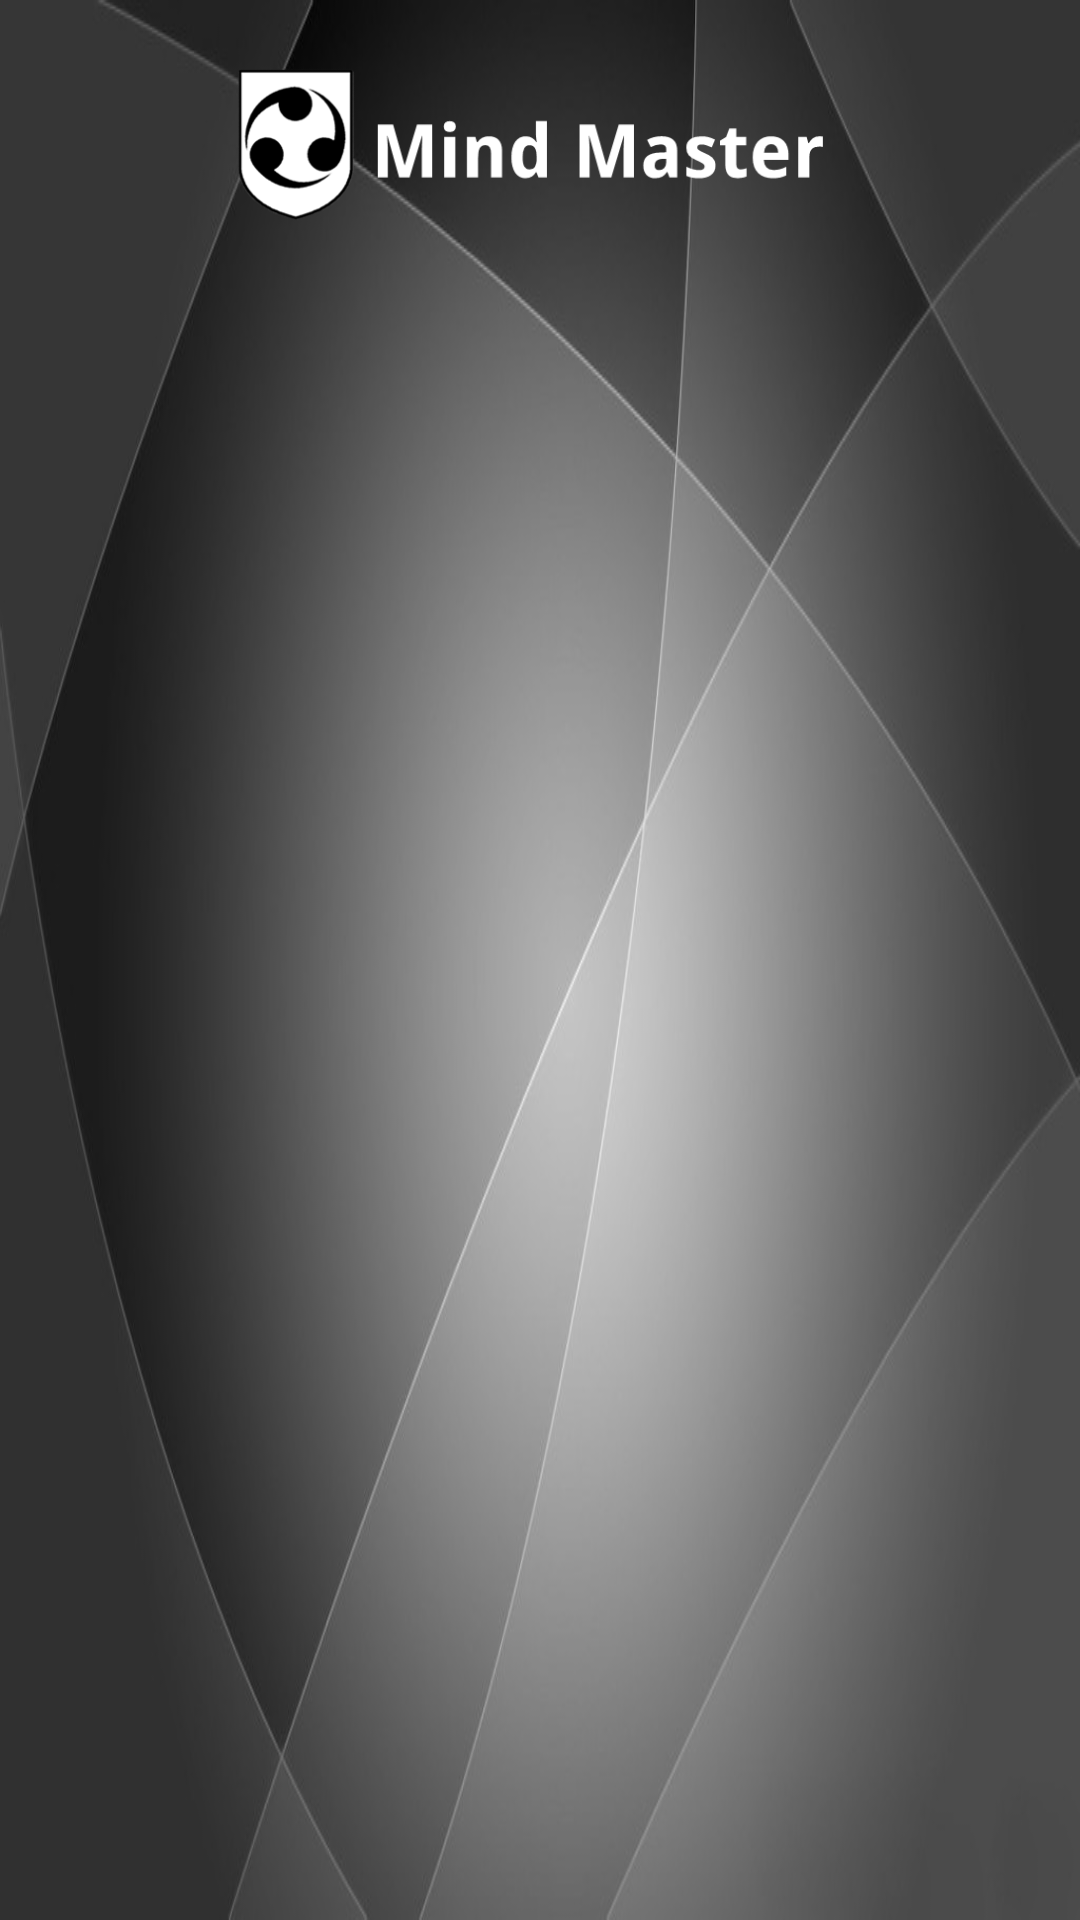

Write the Android layout XML for this screen, with the resource values it uses.
<!-- AndroidManifest.xml: application theme AppFullScreenTheme -->
<!-- res/layout/activity_main_screen.xml -->
<RelativeLayout xmlns:android="http://schemas.android.com/apk/res/android"
    xmlns:tools="http://schemas.android.com/tools"
    android:layout_width="match_parent"
    android:layout_height="match_parent"
    android:background="@drawable/img_background"
    tools:context="${relativePackage}.${activityClass}" >
    
    <ImageView
        android:id="@+id/imageViewHeader"
        android:layout_width="match_parent"
        android:layout_height="wrap_content"
        android:layout_alignParentTop="true"
        android:adjustViewBounds="true"
        android:maxHeight="100dp"
        android:maxWidth="100dp"
        android:paddingBottom="20dp"
        android:paddingTop="20dp"
        android:src="@drawable/img_header_banner" />    
    
    <ListView
        android:id="@+id/listViewMain"
        android:layout_width="wrap_content"
        android:layout_height="wrap_content"
        android:layout_below="@+id/imageViewHeader"
        android:layout_marginLeft="45dp"
        android:layout_marginRight="45dp"
        android:background="@drawable/img_background"
        android:maxHeight="50dp"
        android:maxWidth="50dp"
        android:divider="#FFFFFF"
        android:dividerHeight="5dip" >

    </ListView>

</RelativeLayout>
<!-- resources referenced by this layout -->
<resources>
  <!-- drawable img_background: png bitmap (drawable-hdpi, 39675 bytes) -->
  <!-- drawable img_header_banner: png bitmap (drawable-hdpi, 14073 bytes) -->
  <style name="AppFullScreenTheme" parent="AppBaseTheme">
         <item name="windowActionBar">false</item>
          <item name="android:windowNoTitle">true</item>
      </style>
  <style name="AppBaseTheme" parent="Theme.AppCompat.Light">
          
      </style>
</resources>
